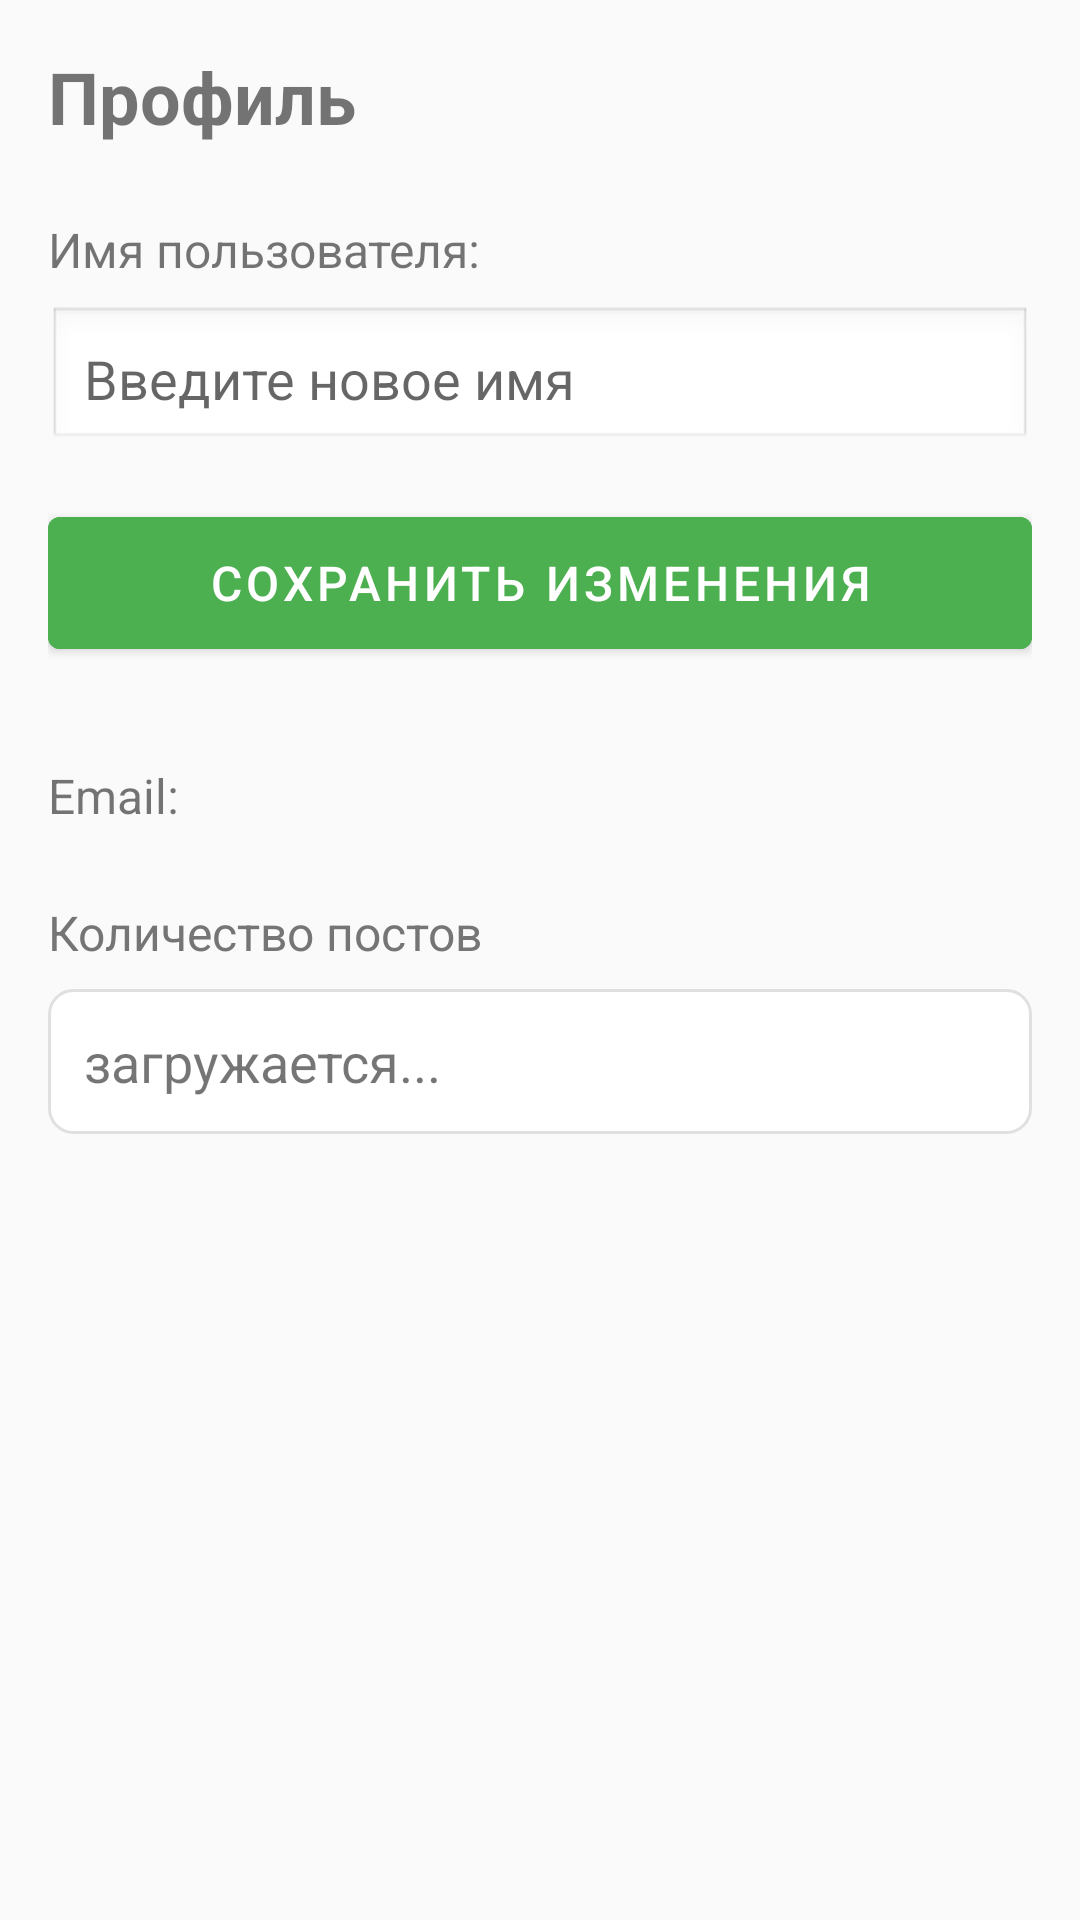

This screen was rendered from an Android layout file. Write that file and the resources it references.
<!-- AndroidManifest.xml: activity theme Theme.InterestCommunity -->
<!-- res/layout/activity_profile.xml -->
<?xml version="1.0" encoding="utf-8"?>
<LinearLayout xmlns:android="http://schemas.android.com/apk/res/android"
    android:layout_width="match_parent"
    android:layout_height="match_parent"
    android:orientation="vertical"
    android:padding="16dp"
    android:background="#FAFAFA">

    <TextView
        android:layout_width="wrap_content"
        android:layout_height="wrap_content"
        android:text="Профиль"
        android:textSize="24sp"
        android:textStyle="bold"
        android:layout_marginBottom="24dp"/>

    <TextView
        android:layout_width="wrap_content"
        android:layout_height="wrap_content"
        android:text="Имя пользователя:"
        android:textSize="16sp"
        android:layout_marginBottom="8dp"/>

    <EditText
        android:id="@+id/etUsername"
        android:layout_width="match_parent"
        android:layout_height="wrap_content"
        android:hint="Введите новое имя"
        android:inputType="textPersonName"
        android:background="@android:drawable/edit_text"
        android:padding="12dp"
        android:layout_marginBottom="16dp"/>

    <Button
        android:id="@+id/btnSaveProfile"
        android:layout_width="match_parent"
        android:layout_height="56dp"
        android:text="Сохранить изменения"
        android:textSize="16sp"
        android:backgroundTint="#4CAF50"
        android:textColor="#FFFFFF"
        android:layout_marginBottom="32dp"/>

    <TextView
        android:id="@+id/userEmail"
        android:layout_width="wrap_content"
        android:layout_height="wrap_content"
        android:text="Email: "
        android:textSize="16sp"/>
    <TextView
        android:layout_width="wrap_content"
        android:layout_height="wrap_content"
        android:text="Количество постов"
        android:textSize="16sp"
        android:textColor="#757575"
        android:layout_marginTop="24dp"
        android:layout_marginBottom="8dp"/>

    <TextView
        android:id="@+id/tvPostCount"
        android:layout_width="match_parent"
        android:layout_height="wrap_content"
        android:text="загружается..."
        android:textSize="18sp"
        android:padding="12dp"
        android:background="@drawable/rounded_background"
        android:layout_marginBottom="16dp"/>
</LinearLayout>
<!-- resources referenced by this layout -->
<resources>
  <!-- drawable rounded_background (drawable) -->
  <?xml version="1.0" encoding="utf-8"?>
  <shape xmlns:android="http://schemas.android.com/apk/res/android">
      <solid android:color="#FFFFFF"/>
      <stroke android:width="1dp" android:color="#E0E0E0"/>
      <corners android:radius="8dp"/>
      <padding android:left="10dp" android:top="10dp"
          android:right="10dp" android:bottom="10dp"/>
  </shape>
  <style name="Theme.InterestCommunity" parent="Theme.MaterialComponents.Light.DarkActionBar">
          
          <item name="colorPrimary">#2196F3</item>
          <item name="colorPrimaryDark">#1976D2</item>
          <item name="colorAccent">#03A9F4</item>
  
          
      </style>
</resources>
